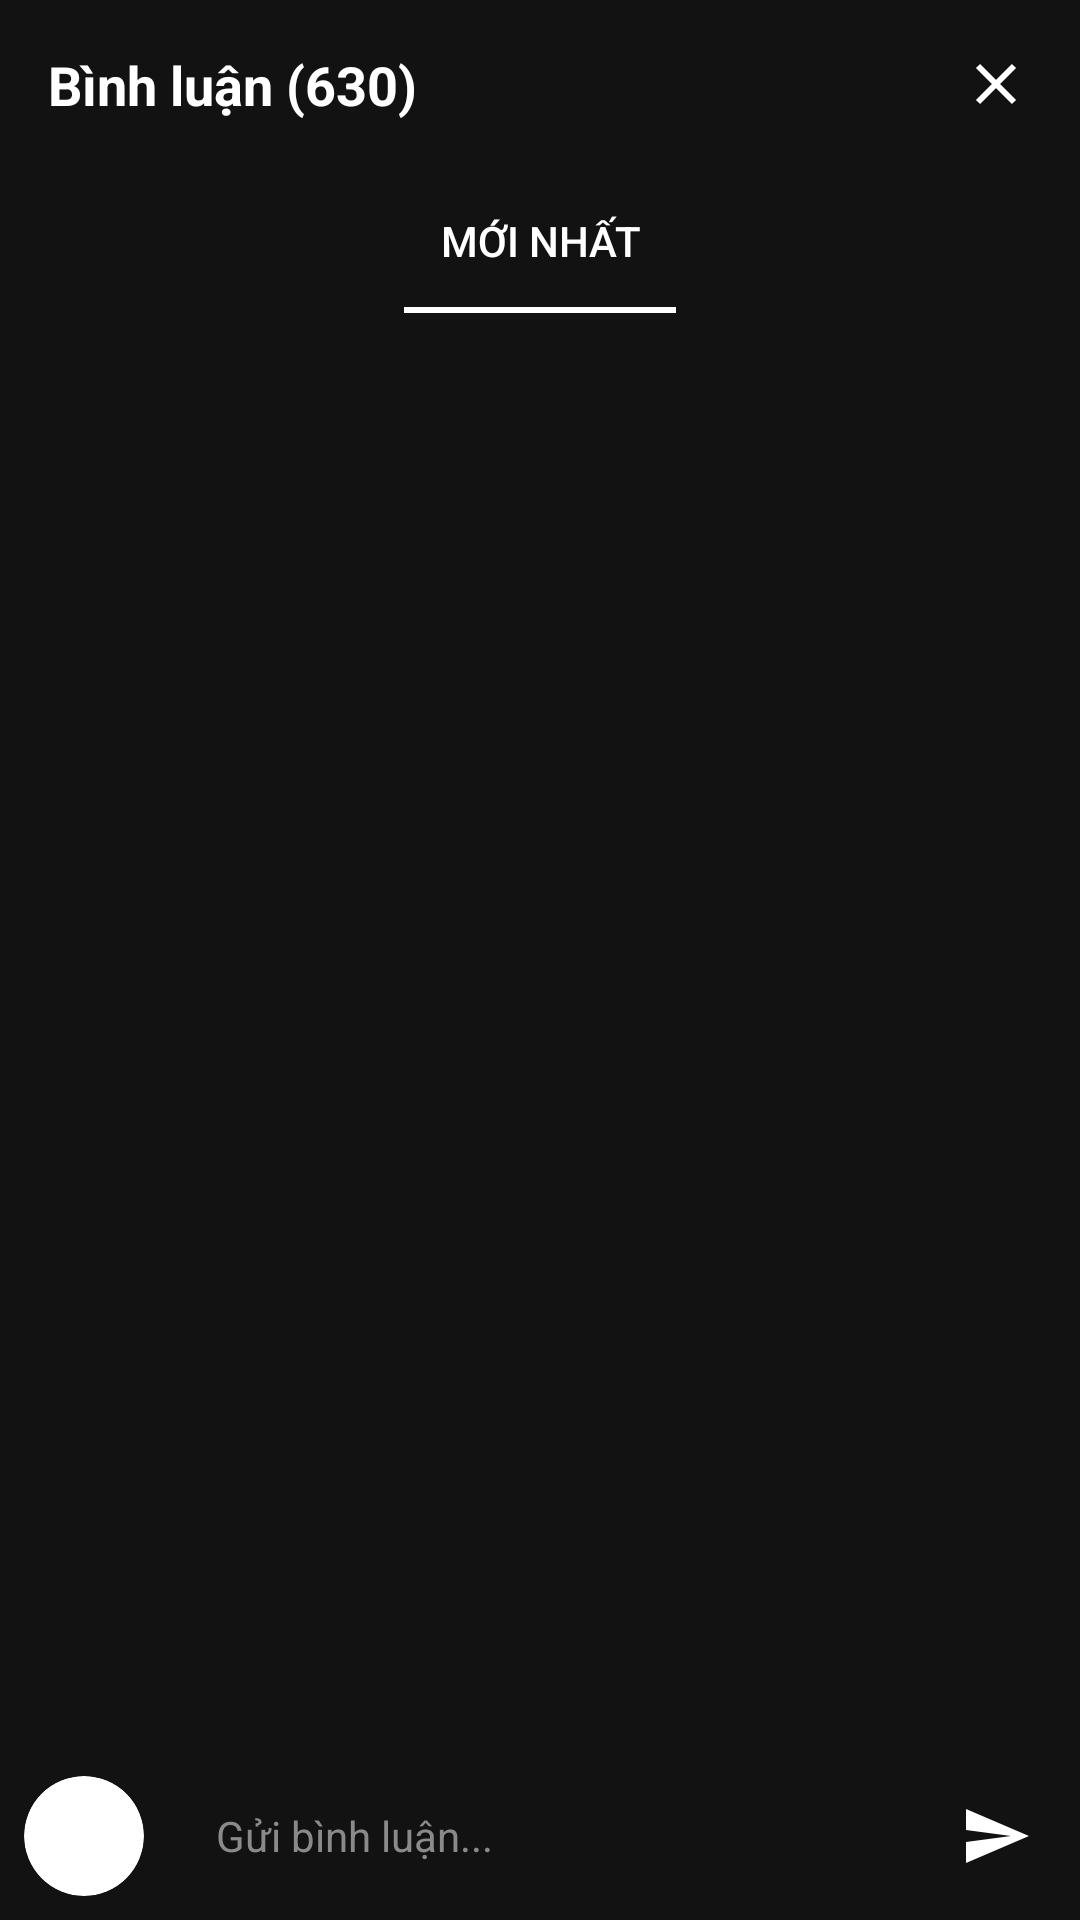

Write the Android layout XML for this screen, with the resource values it uses.
<!-- AndroidManifest.xml: application theme Theme.Android_Movie_App -->
<!-- res/layout/layout_comment.xml -->
<?xml version="1.0" encoding="utf-8"?>
<LinearLayout xmlns:android="http://schemas.android.com/apk/res/android"
    xmlns:app="http://schemas.android.com/apk/res-auto"
    xmlns:tools="http://schemas.android.com/tools"
    android:layout_width="match_parent"
    android:layout_height="match_parent"
    android:orientation="vertical"
    android:fitsSystemWindows="true"
    android:background="#121212"
    android:paddingBottom="0dp">

    
    <LinearLayout
        android:layout_width="match_parent"
        android:layout_height="wrap_content"
        android:paddingTop="16dp"
        android:paddingStart="16dp"
        android:paddingEnd="16dp"
        android:orientation="horizontal"
        android:gravity="center_vertical">

        <TextView
            android:id="@+id/textViewTitle"
            android:layout_width="0dp"
            android:layout_height="wrap_content"
            android:layout_weight="1"
            android:text="Bình luận (630)"
            android:textColor="@android:color/white"
            android:textSize="18sp"
            android:textStyle="bold" />

        <ImageButton
            android:id="@+id/buttonClose"
            android:layout_width="wrap_content"
            android:layout_height="wrap_content"
            android:background="?attr/selectableItemBackgroundBorderless"
            android:src="@drawable/ic_close"/>
    </LinearLayout>

    
    <com.google.android.material.tabs.TabLayout
        android:id="@+id/tabLayoutFilters"
        android:layout_width="match_parent"
        android:layout_height="wrap_content"
        android:layout_marginTop="16dp"
        android:background="@android:color/transparent"
        app:tabIndicatorColor="#FFFFFF"
        app:tabIndicatorHeight="2dp"
        app:tabMode="fixed"
        app:tabSelectedTextColor="#FFFFFF"
        app:tabTextColor="#8A8A8A">

        <com.google.android.material.tabs.TabItem
            android:layout_width="wrap_content"
            android:layout_height="wrap_content"
            android:text="Mới nhất" />

    </com.google.android.material.tabs.TabLayout>

    
    <androidx.recyclerview.widget.RecyclerView
        android:id="@+id/recyclerViewComments"
        android:layout_width="match_parent"
        android:layout_height="0dp"
        android:layout_weight="1"
        android:clipToPadding="false"
        android:paddingBottom="8dp"
        tools:listitem="@layout/item_comment" />

    <LinearLayout
        android:id="@+id/replyInfoContainer"
        android:layout_width="match_parent"
        android:layout_height="wrap_content"
        android:orientation="horizontal"
        android:padding="8dp"
        android:background="#EFEFEF"
        android:gravity="center_vertical"
        android:visibility="gone"> <TextView
        android:id="@+id/textViewReplyInfo"
        android:layout_width="0dp"
        android:layout_height="wrap_content"
        android:layout_weight="1"
        android:text="Đang trả lời..."
        android:textColor="@color/black" />

        <ImageView
            android:id="@+id/buttonCancelReply"
            android:layout_width="24dp"
            android:layout_height="24dp"
            android:src="@drawable/ic_close" />
    </LinearLayout>
    
    <LinearLayout
        android:id="@+id/inputLayout"
        android:layout_width="match_parent"
        android:layout_height="wrap_content"
        android:orientation="horizontal"
        android:padding="8dp"
        android:gravity="center_vertical">

        
        <androidx.cardview.widget.CardView
            android:id="@+id/cardView2"
            android:layout_width="40dp"
            android:layout_height="40dp"
            app:cardCornerRadius="50dp"
            app:cardElevation="0dp">

            <ImageView
                android:id="@+id/imageViewUserInputAvatar"
                android:layout_width="match_parent"
                android:layout_height="match_parent"
                android:scaleType="centerCrop"
                android:src="@drawable/anime_1" />
        </androidx.cardview.widget.CardView>

        
        <EditText
            android:id="@+id/editTextComment"
            android:layout_width="0dp"
            android:layout_height="40dp"
            android:layout_weight="1"
            android:layout_marginStart="8dp"
            android:background="@drawable/chip_background"
            android:hint="Gửi bình luận..."
            android:paddingStart="16dp"
            android:paddingEnd="16dp"
            android:textColor="#FFFFFF"
            android:textColorHint="#8A8A8A"
            android:textSize="14sp" />

        
        <ImageButton
            android:id="@+id/buttonSend"
            android:layout_width="40dp"
            android:layout_height="40dp"
            android:layout_marginStart="8dp"
            android:background="?attr/selectableItemBackgroundBorderless"
            android:src="@drawable/ic_send"/>

    </LinearLayout>

</LinearLayout>
<!-- res/layout/item_comment.xml (included above) -->
<?xml version="1.0" encoding="utf-8"?>
<LinearLayout xmlns:android="http://schemas.android.com/apk/res/android"
    android:layout_width="match_parent"
    android:layout_height="wrap_content"
    xmlns:app="http://schemas.android.com/apk/res-auto"
    android:orientation="horizontal"
    android:paddingStart="16dp"
    android:paddingTop="12dp"
    android:paddingEnd="16dp">

    <androidx.cardview.widget.CardView
        android:layout_width="40dp"
        android:layout_height="40dp"
        app:cardCornerRadius="20dp"
        app:cardElevation="0dp"
        android:clipToOutline="true">

        <ImageView
            android:id="@+id/imageViewAvatar"
            android:layout_width="match_parent"
            android:layout_height="match_parent"
            android:scaleType="centerCrop"
            android:src="@drawable/ic_account_circle" />
    </androidx.cardview.widget.CardView>


    <LinearLayout
        android:layout_width="match_parent"
        android:layout_height="wrap_content"
        android:layout_marginStart="12dp"
        android:orientation="vertical">

        <LinearLayout
            android:layout_width="wrap_content"
            android:layout_height="wrap_content"
            android:background="@drawable/chip_background"
            android:orientation="vertical"
            android:padding="14dp">

            <LinearLayout
                android:layout_width="wrap_content"
                android:layout_height="wrap_content"
                android:orientation="horizontal">
                <TextView
                    android:id="@+id/textViewUsername"
                    android:layout_width="wrap_content"
                    android:layout_height="wrap_content"
                    android:text="032***0232"
                    android:textColor="#E0E0E0"
                    android:textSize="14sp"
                    android:textStyle="bold" />
                <TextView
                    android:id="@+id/textViewTimestamp"
                    android:layout_width="wrap_content"
                    android:layout_height="wrap_content"
                    android:layout_marginStart="8dp"
                    android:text="• 18 tuần"
                    android:textColor="#8A8A8A"
                    android:textSize="12sp" />
            </LinearLayout>

            <TextView
                android:id="@+id/textViewCommentBody"
                android:layout_width="wrap_content"
                android:layout_height="wrap_content"
                android:layout_marginTop="4dp"
                android:text="ai xem lại điểm danh (7/5/2025)"
                android:textColor="@android:color/white"
                android:textSize="15sp"
                android:maxLines="3"
                android:ellipsize="end"/>

            <TextView
                android:id="@+id/textViewToggleMore"
                android:layout_width="wrap_content"
                android:layout_height="wrap_content"
                android:layout_marginTop="4dp"
                android:text="Xem thêm"
                android:textColor="#AFAFAF"
                android:textSize="13sp"
                android:visibility="gone" />


        </LinearLayout>

        <LinearLayout
            android:layout_width="match_parent"
            android:layout_height="wrap_content"
            android:gravity="center_vertical"
            android:orientation="horizontal">


            <TextView
                android:id="@+id/buttonReply"
                android:layout_width="wrap_content"
                android:layout_height="wrap_content"
                android:layout_marginStart="30dp"
                android:text="Trả lời"
                android:textColor="#8A8A8A"
                android:textSize="13sp" />

        </LinearLayout>

        <TextView
            android:id="@+id/textViewViewReplies"
            android:layout_width="wrap_content"
            android:layout_height="wrap_content"
            android:layout_marginTop="8dp"
            android:text="Xem thêm 87 phản hồi"
            android:textColor="#AFAFAF"
            android:textStyle="bold"
            android:textSize="14sp"/>

        <androidx.recyclerview.widget.RecyclerView
            android:id="@+id/recyclerViewReplies"
            android:layout_width="match_parent"
            android:layout_height="wrap_content"
            android:layout_marginStart="52dp"
            android:visibility="gone" />


    </LinearLayout>
</LinearLayout>
<!-- resources referenced by this layout -->
<resources>
  <color name="black">#FF000000</color>
  <!-- drawable ic_account_circle (drawable) -->
  <?xml version="1.0" encoding="utf-8"?>
  <vector xmlns:android="http://schemas.android.com/apk/res/android" android:width="24dp" android:height="24dp" android:viewportWidth="24.0" android:viewportHeight="24.0">
      <path android:fillColor="#FFFFFF" android:pathData="M12,2C6.48,2 2,6.48 2,12s4.48,10 10,10 10,-4.48 10,-10S17.52,2 12,2zM12,5c1.66,0 3,1.34 3,3s-1.34,3 -3,3 -3,-1.34 -3,-3 1.34,-3 3,-3zM12,19.2c-2.5,0 -4.71,-1.28 -6,-3.22 0.03,-1.99 4,-3.08 6,-3.08 1.99,0 5.97,1.09 6,3.08 -1.29,1.94 -3.5,3.22 -6,3.22z"/>
  </vector>
  <!-- drawable ic_close (drawable) -->
  <?xml version="1.0" encoding="utf-8"?>
  <vector xmlns:android="http://schemas.android.com/apk/res/android"
      android:width="24dp"
      android:height="24dp"
      android:viewportWidth="24"
      android:viewportHeight="24">
  
      
      <path
          android:strokeColor="#FFFFFFFF"
          android:strokeWidth="2"
          android:pathData="M6,6 L18,18" />
  
      
      <path
          android:strokeColor="#FFFFFFFF"
          android:strokeWidth="2"
          android:pathData="M18,6 L6,18" />
  </vector>
  <!-- drawable ic_send (drawable) -->
  <?xml version="1.0" encoding="utf-8"?>
  <vector xmlns:android="http://schemas.android.com/apk/res/android"
      android:width="24dp"
      android:height="24dp"
      android:viewportWidth="24"
      android:viewportHeight="24">
  
      
      <path
          android:fillColor="#FFFFFFFF"
          android:pathData="M2.01,21L23,12 2.01,3 2,10l15,2 -15,2z"/>
  </vector>
  <style name="Theme.Android_Movie_App" parent="Base.Theme.Android_Movie_App" />
  <style name="Base.Theme.Android_Movie_App" parent="Theme.AppCompat.DayNight.NoActionBar">
          
          
          <item name="android:statusBarColor">@android:color/black</item>
          <item name="android:navigationBarColor">@android:color/black</item>
          <item name="android:windowBackground">@android:color/black</item>
          <item name="android:windowFullscreen">false</item>
          <item name="android:windowLayoutInDisplayCutoutMode">shortEdges</item>
      </style>
</resources>
